2-way image classification set "dataset" from GitHub (almatov1/potato-python); label vocabulary: potato, purslane.

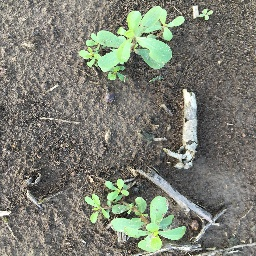
Label: purslane

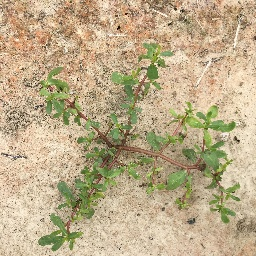
Label: purslane

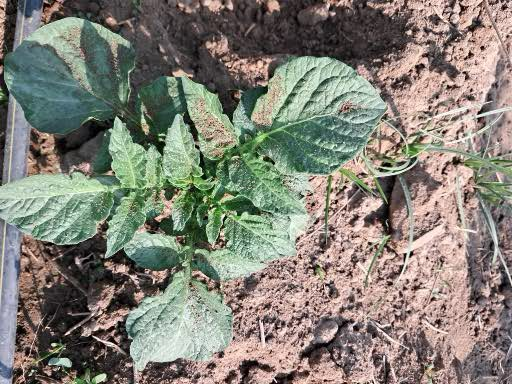
Label: potato

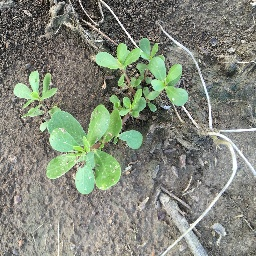
Label: purslane

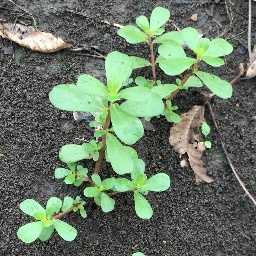
Label: purslane

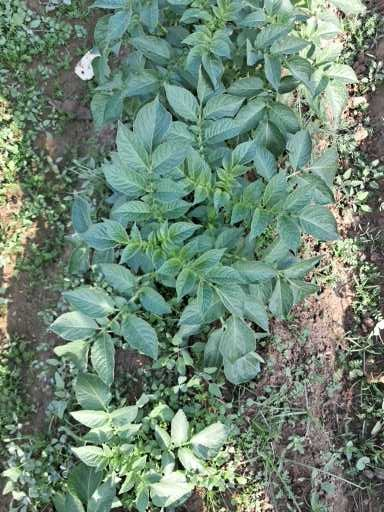
Label: potato
